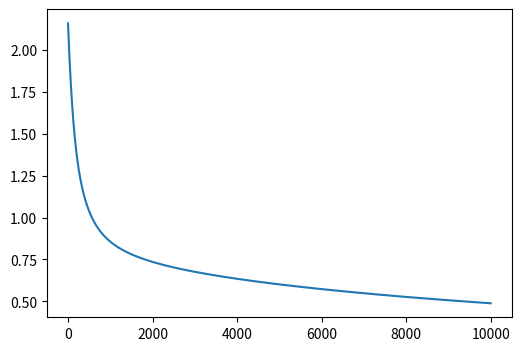

The matplotlib source for this figure:
import numpy as np
from scipy.sparse import csr_matrix
from matplotlib import pyplot as plt

class SoftmaxRegression():
    def __init__(self, features, classes, alpha=0.01, l1=0.0, l2=0.0):
        self.W = np.random.rand(features, classes) # (features, classes)
        self.features = features
        self.classes = classes
        self.alpha = alpha
        # TODO: regularization
        self.l1 = l1
        self.l2 = l2
     
    def softmax(self, x):
        return np.exp(x) / np.sum(np.exp(x), axis=1, keepdims=True)

    def one_hot(self, x):
        one_hot_vec = np.zeros((x.shape[0], self.classes))
        one_hot_vec[np.arange(x.shape[0]), x.T] = 1
        return one_hot_vec
    
    def fit(self, train_X, train_Y):
        train_Y = self.one_hot(train_Y)
        m = train_X.shape[0]

        z = train_X.dot(self.W)
        y_hat = self.softmax(z)
        # CrossEntropy Loss
        loss = -1.0 / m * np.sum(train_Y * np.log(y_hat))
        dW = -1.0 / m * train_X.transpose().dot(train_Y - y_hat)

        # TODO: regularization
        if self.l1:
            loss += self.l1 / (2 * m) * np.sum(self.W)
            dW += self.l1
        elif self.l2:
            loss += self.l2 / (2 * m) * np.sum(self.W) ** 2
            dW += self.l2 / m * self.W
        self.W = self.W - self.alpha * dW
        return loss
    
    def predict(self, data_X):
        y_pred = np.argmax(data_X.dot(self.W), axis=1).reshape(-1, 1)
        return y_pred


if __name__ == '__main__':
    model = SoftmaxRegression(10, 5, alpha=0.01)
    x = np.random.randn(30, 10)
    y = np.random.randint(0, 5, (30, 1))
    train_X = x[: 20]
    train_Y = y[: 20]
    test_X = x[20: ]
    test_Y = y[20: ]

    loss = []
    epochs = 10000
    for epoch in range(epochs + 1):
        Loss = model.fit(train_X, train_Y)
        loss.append(Loss)
        pred_Y = model.predict(test_X)
        acc = (pred_Y == test_Y).sum() / len(test_Y)
        print("Epoch [{}/{}] Loss: {:.4f} Acc: {:.4f}".format(epoch, epochs, Loss, acc))

    plt.figure(dpi=128, figsize=(6, 4))
    plt.plot([i for i in range(len(loss))], loss)
    plt.show()
